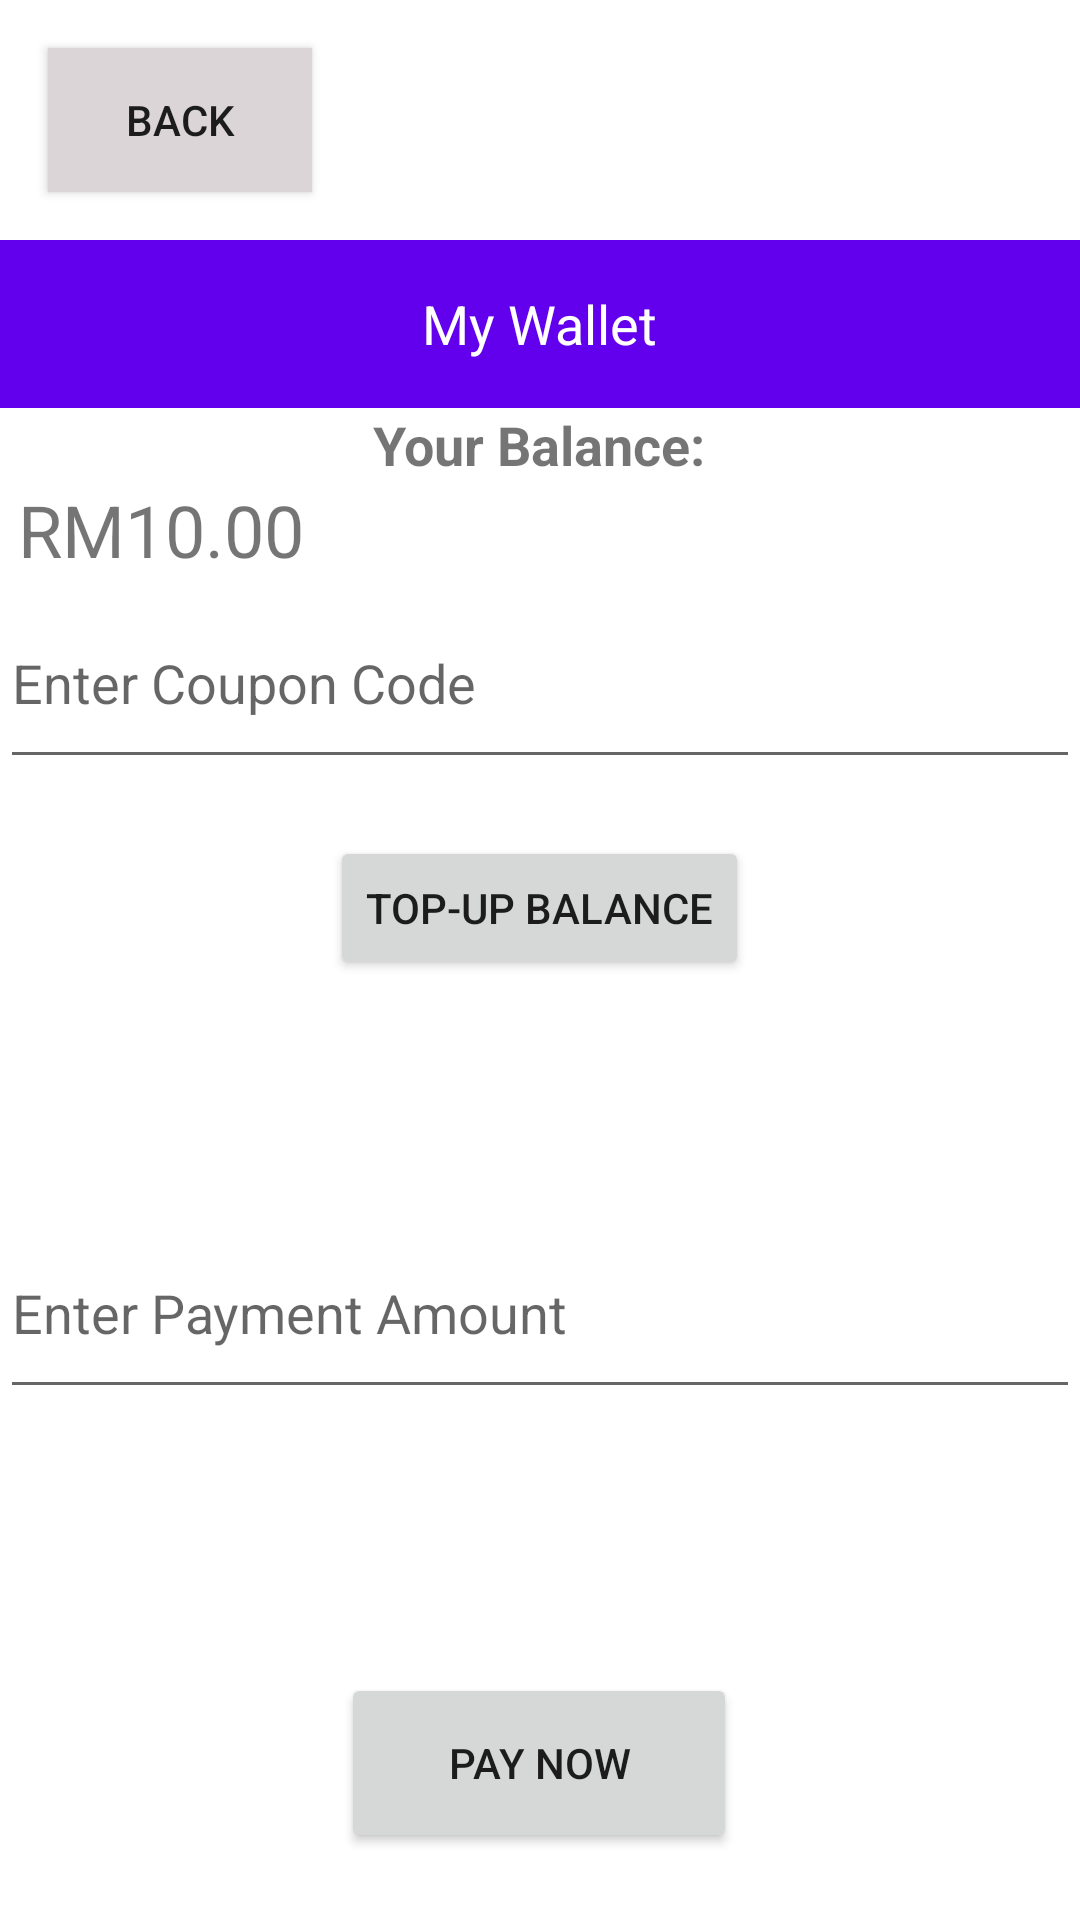

Reconstruct the res/layout file that produces this screen, plus the resources it refers to.
<!-- AndroidManifest.xml: fallback theme Theme.MaterialComponents.DayNight.NoActionBar -->
<!-- res/layout/activity_wallet.xml -->
<?xml version="1.0" encoding="utf-8"?>
<LinearLayout
    xmlns:android="http://schemas.android.com/apk/res/android"
    xmlns:app="http://schemas.android.com/apk/res-auto"
    xmlns:tools="http://schemas.android.com/tools"
    android:layout_width="match_parent"
    android:layout_height="match_parent"
    android:orientation="vertical">
    <Button
        android:id="@+id/backButton"
        android:layout_width="wrap_content"
        android:layout_height="wrap_content"
        android:layout_marginStart="16dp"
        android:layout_marginTop="16dp"
        android:layout_marginEnd="16dp"
        android:layout_marginBottom="16dp"
        android:background="#DCD5D8"
        android:text="Back" />
    
    <androidx.appcompat.widget.Toolbar
        android:id="@+id/toolbar"
        android:layout_width="match_parent"
        android:layout_height="?attr/actionBarSize"
        android:background="?attr/colorPrimary">

        
        <TextView
            android:id="@+id/toolbarTitle"
            android:layout_width="wrap_content"
            android:layout_height="wrap_content"
            android:text="My Wallet"
            android:textSize="18sp"
            android:textColor="@android:color/white"
            android:layout_gravity="center" />
    </androidx.appcompat.widget.Toolbar>

    
    <TextView
        android:layout_width="wrap_content"
        android:layout_height="wrap_content"
        android:text="Your Balance:"
        android:textSize="18sp"
        android:textStyle="bold"
        android:layout_gravity="center_horizontal"/>

    <TextView
        android:id="@+id/balanceTextView"
        android:layout_width="wrap_content"
        android:layout_height="wrap_content"
        android:text=" RM10.00"
        android:textSize="24sp" />

    
    <EditText
        android:id="@+id/userInputEditText"
        android:layout_width="match_parent"
        android:layout_height="67dp"
        android:hint="Enter Coupon Code" />

    

    <TextView
        android:id="@+id/messageTextView"
        android:layout_width="wrap_content"
        android:layout_height="wrap_content"
        android:text=""
        android:textColor="@android:color/holo_red_dark"
        android:layout_gravity="center" />

    
    <LinearLayout
        android:layout_width="match_parent"
        android:layout_height="wrap_content"
        android:orientation="horizontal"
        android:gravity="center">

        
        <Button
            android:id="@+id/topUpButton"
            android:layout_width="wrap_content"
            android:layout_height="wrap_content"
            android:text="Top-up Balance" />

        

    </LinearLayout>

    

    <androidx.constraintlayout.widget.ConstraintLayout
        android:id="@+id/linearLayout2"
        android:layout_width="match_parent"
        android:layout_height="389dp">

        <Button
            android:id="@+id/payNowButton"
            android:layout_width="132dp"
            android:layout_height="60dp"
            android:layout_marginTop="88dp"
            android:text="Pay Now"
            app:layout_constraintEnd_toEndOf="parent"
            app:layout_constraintHorizontal_bias="0.498"
            app:layout_constraintStart_toStartOf="parent"
            app:layout_constraintTop_toBottomOf="@+id/etpayment" />

        <EditText
            android:id="@+id/etpayment"
            android:layout_width="match_parent"
            android:layout_height="67dp"
            android:layout_marginTop="76dp"
            android:hint="Enter Payment Amount"
            app:layout_constraintEnd_toEndOf="parent"
            app:layout_constraintHorizontal_bias="0.0"
            app:layout_constraintStart_toStartOf="parent"
            app:layout_constraintTop_toTopOf="parent" />
    </androidx.constraintlayout.widget.ConstraintLayout>

    <com.google.android.material.bottomnavigation.BottomNavigationView
        android:id="@+id/bottomNavView"
        android:layout_width="match_parent"
        android:layout_height="93dp"
        android:background="?attr/colorPrimary" />
</LinearLayout>
<!-- resources referenced by this layout -->
<resources>

</resources>
